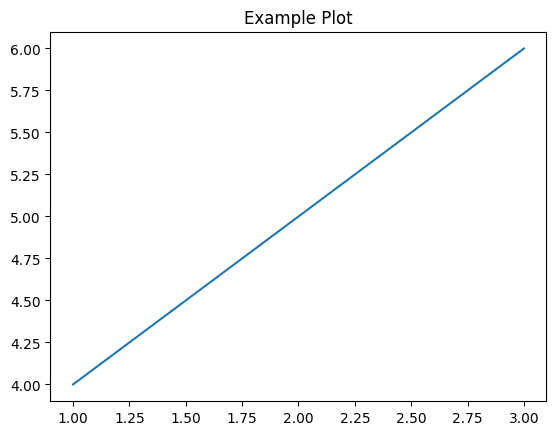

Generate this figure with matplotlib:
import matplotlib.pyplot as plt
plt.rcParams['pdf.fonttype'] = 42  # Embed fonts as TrueType
plt.rcParams['ps.fonttype'] = 42
plt.rcParams['font.family'] = 'Times New Roman'

plt.plot([1, 2, 3], [4, 5, 6])
plt.title("Example Plot")
plt.savefig("figure.pdf")